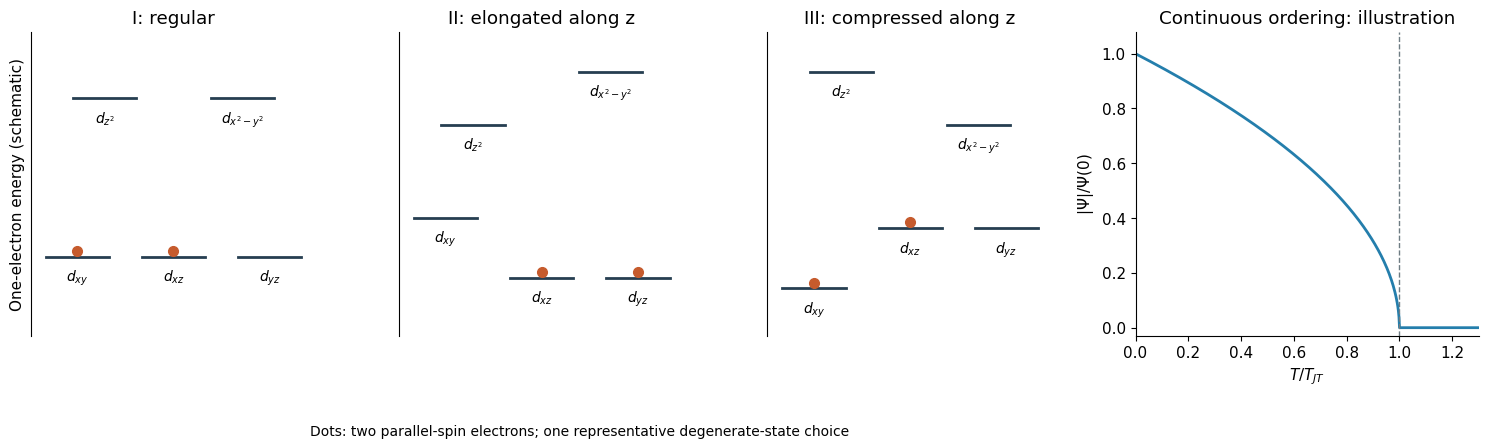

This figure's Python source: (Note: this script raises an exception after producing the figure.)
"""Original orbital/order sketches; Python 3.14, NumPy, Matplotlib. Output: CWD/basename.png."""
from pathlib import Path
import matplotlib
matplotlib.use('Agg')
import matplotlib.pyplot as plt
import numpy as np

plt.rcParams.update({'font.family':'DejaVu Sans','font.size':11})
fig,axes=plt.subplots(1,4,figsize=(15.2,4.6),dpi=100,facecolor='white',gridspec_kw={'width_ratios':[1,1,1,1.2]})
labels=[r'$d_{xy}$',r'$d_{xz}$',r'$d_{yz}$',r'$d_{z^2}$',r'$d_{x^2-y^2}$']
xs=[.15,.5,.85,.25,.75]
energies=[[-.35,-.35,-.35,1.15,1.15],[.02,-.55,-.55,.9,1.4],[-.65,-.08,-.08,1.4,.9]]
occupied=[[0,1],[1,2],[0,1]]
for ax,title,ys,occ in zip(axes[:3],['I: regular','II: elongated along z','III: compressed along z'],energies,occupied):
    for j,(x,y,label) in enumerate(zip(xs,ys,labels)):
        ax.plot([x-.115,x+.115],[y,y],color='#263e51',lw=2)
        ax.text(x,y-.11,label,ha='center',va='top',fontsize=10)
        if j in occ:ax.plot(x,y+.055,'o',ms=7,color='#c65b2d')
    ax.set(xlim=(-.02,1.02),ylim=(-1.1,1.78),title=title)
    ax.set_xticks([]);ax.set_yticks([])
    ax.spines[['top','right','bottom']].set_visible(False)
axes[0].set_ylabel('One-electron energy (schematic)')
ax=axes[3];T=np.linspace(0,1.3,600);order=np.sqrt(np.maximum(1-T,0))
ax.plot(T,order,lw=2,color='#247eac');ax.axvline(1,ls='--',color='#6e7c83',lw=1)
ax.set(xlabel='$T/T_{JT}$',ylabel=r'$|\Psi|/\Psi(0)$',title='Continuous ordering: illustration',xlim=(0,1.3),ylim=(-.03,1.08))
ax.spines[['top','right']].set_visible(False)
fig.text(.39,.025,'Dots: two parallel-spin electrons; one representative degenerate-state choice',ha='center',fontsize=10)
fig.tight_layout(rect=(0,.08,1,1),pad=1.5)
fig.savefig(Path.cwd()/Path(__file__).with_suffix('.png').name,facecolor='white',transparent=False,metadata={'Software':'Matplotlib'})
plt.close(fig)
